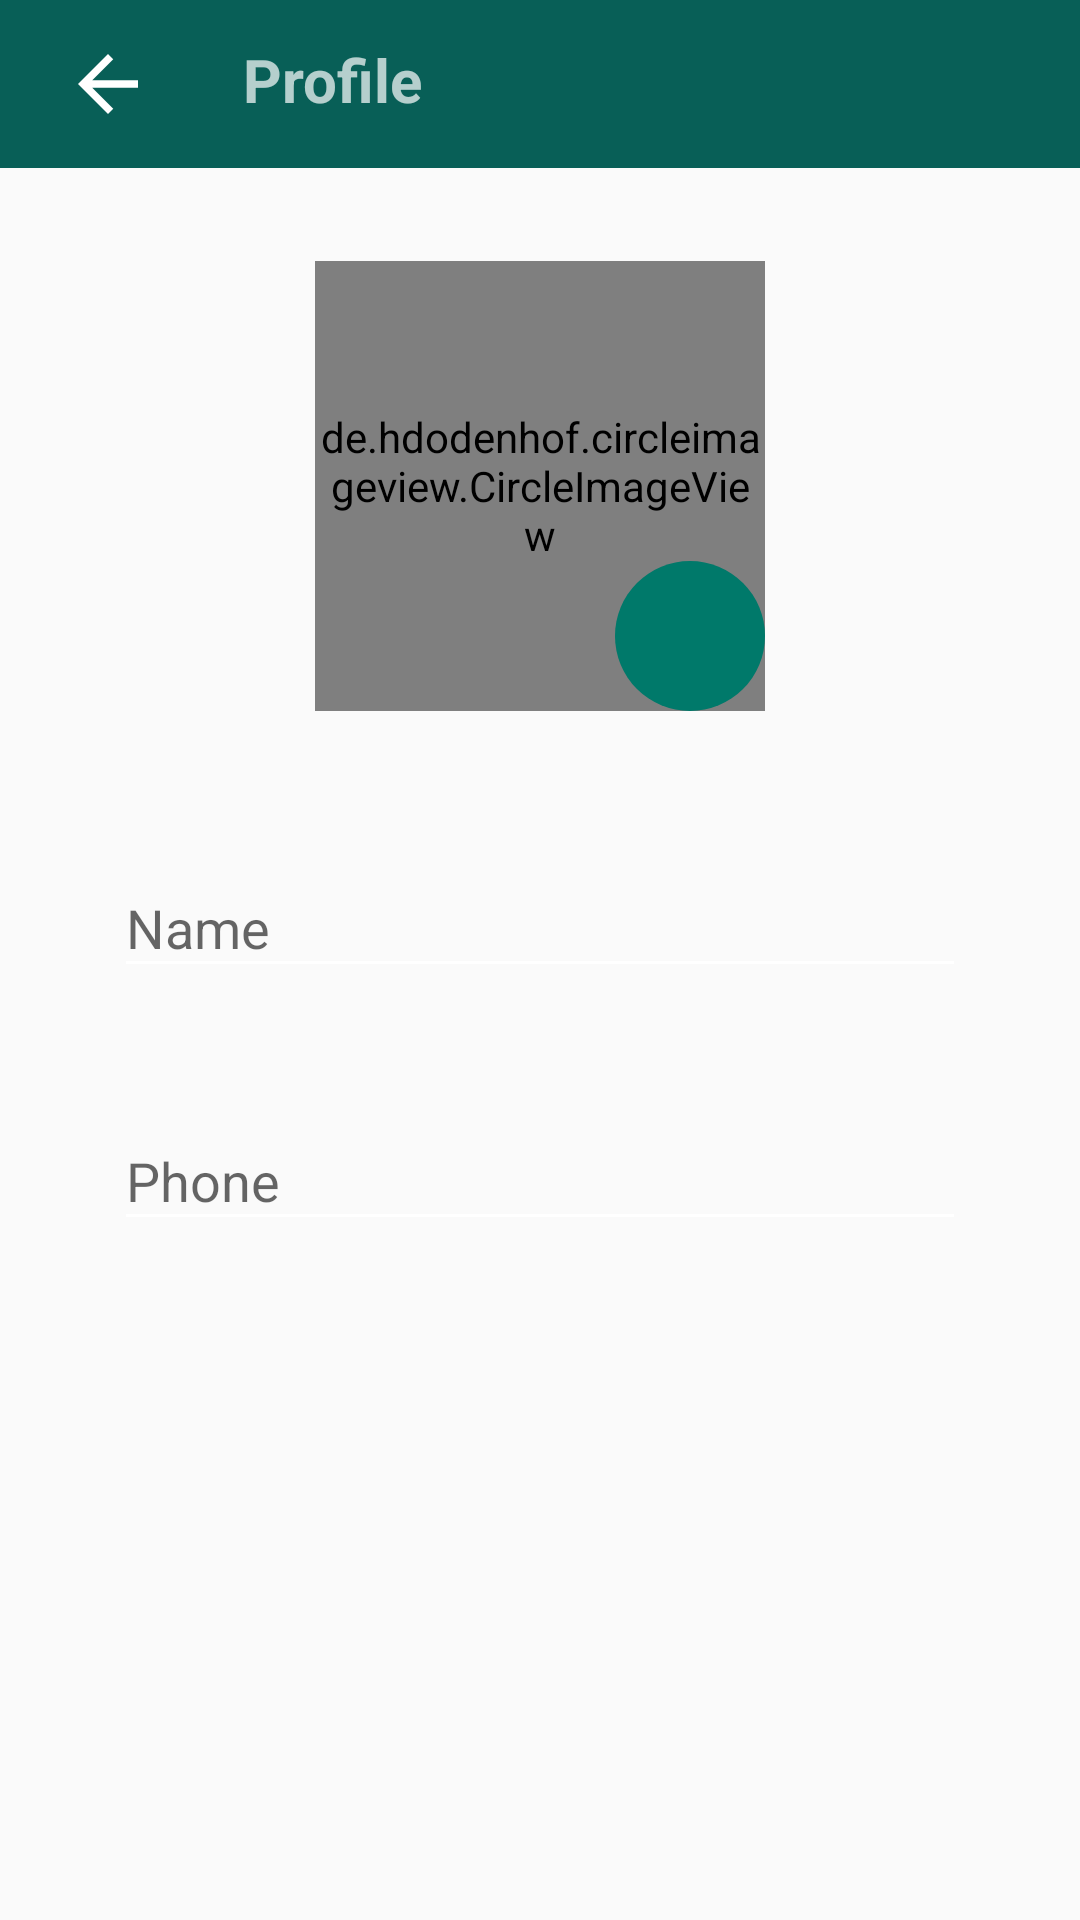

Write the Android layout XML for this screen, with the resource values it uses.
<!-- AndroidManifest.xml: activity theme AppTheme.NoActionBar -->
<!-- res/layout/activity_profil.xml -->
<?xml version="1.0" encoding="utf-8"?>
<androidx.constraintlayout.widget.ConstraintLayout xmlns:android="http://schemas.android.com/apk/res/android"
    xmlns:app="http://schemas.android.com/apk/res-auto"
    xmlns:tools="http://schemas.android.com/tools"
    android:layout_width="match_parent"
    android:layout_height="match_parent"
    tools:context=".activity.ProfilActivity">

    <com.google.android.material.appbar.AppBarLayout
        android:id="@+id/app_bar_layout"
        android:layout_width="match_parent"
        android:layout_height="wrap_content"
        android:theme="@style/AppTheme.AppBarOverlay"
        app:layout_constraintTop_toTopOf="parent">

        <com.google.android.material.appbar.MaterialToolbar
            android:id="@+id/toolbar"
            android:layout_width="match_parent"
            android:layout_height="?attr/actionBarSize"
            android:background="?attr/colorPrimary"
            app:layout_scrollFlags="scroll|enterAlways"
            app:popupTheme="@style/AppTheme.PopupOverlay">

            <ImageView
                android:id="@+id/btn_back_profil"
                android:layout_width="40dp"
                android:layout_height="30dp"
                app:srcCompat="@drawable/abc_vector_test" />

            <TextView
                android:layout_width="wrap_content"
                android:layout_height="30dp"
                android:paddingLeft="25dp"
                android:text="Profile"
                android:textSize="20dp"
                android:textStyle="bold" />


        </com.google.android.material.appbar.MaterialToolbar>


    </com.google.android.material.appbar.AppBarLayout>

    <androidx.core.widget.NestedScrollView
        android:layout_width="match_parent"
        android:layout_height="0dp"
        android:fillViewport="true"
        app:layout_constraintBottom_toBottomOf="parent"
        app:layout_constraintTop_toBottomOf="@id/app_bar_layout">

        <RelativeLayout
            android:id="@+id/profile_layout"
            android:layout_width="match_parent"
            android:layout_height="match_parent"
            android:padding="@dimen/dp16"> 

            <RelativeLayout
                android:id="@+id/img_photo"
                android:layout_width="@dimen/dp150"
                android:layout_height="@dimen/dp150"
                android:layout_marginTop="15dp"
                android:layout_centerHorizontal="true"
                android:layout_marginBottom="@dimen/dp16">

                <de.hdodenhof.circleimageview.CircleImageView
                    android:id="@+id/img_profile"
                    android:layout_width="@dimen/dp150"
                    android:layout_height="@dimen/dp150"
                    android:src="@drawable/ic_user" />

                <ImageButton
                    android:id="@+id/imbtn_profile"
                    style="@style/StandardImageButton"
                    android:layout_width="@dimen/dp50"
                    android:layout_height="@dimen/dp50"
                    android:layout_alignParentEnd="true"
                    android:layout_alignParentBottom="true"
                    android:src="@drawable/ic_camera" />

            </RelativeLayout>

            
            

            <com.google.android.material.textfield.TextInputLayout
                android:id="@+id/til_name_profile"
                style="@style/StandardTextInput"
                android:paddingTop="@dimen/dp16"
                android:layout_below="@id/img_photo"
                android:layout_centerHorizontal="true">

                <com.google.android.material.textfield.TextInputEditText
                    android:id="@+id/edt_name_profile"
                    android:layout_width="match_parent"
                    android:layout_height="wrap_content"
                    android:hint="@string/hint_name"
                    android:inputType="text" />
            </com.google.android.material.textfield.TextInputLayout>

            
            
            
            
            
            

            
            
            
            
            
            
            

            <com.google.android.material.textfield.TextInputLayout
                android:id="@+id/til_phone_profile"
                style="@style/StandardTextInput"
                android:paddingTop="@dimen/dp16"
                android:layout_below="@id/til_name_profile"
                android:layout_centerHorizontal="true">

                <com.google.android.material.textfield.TextInputEditText
                    android:id="@+id/edt_phone_profile"
                    android:layout_width="match_parent"
                    android:layout_height="wrap_content"
                    android:hint="@string/hint_phone"
                    android:inputType="phone" />
            </com.google.android.material.textfield.TextInputLayout>

            <Button
                android:id="@+id/btn_apply"
                style="@style/StandardButton"
                android:layout_marginTop="245dp"
                android:layout_below="@id/til_phone_profile"
                android:layout_centerHorizontal="true"
                android:text="@string/btn_apply" />

            <Button
                android:id="@+id/btn_delete_account"
                style="@style/WarningButton"
                android:layout_below="@id/btn_apply"
                android:layout_centerHorizontal="true"
                android:text="@string/btn_delete_account" /> 
        </RelativeLayout>
    </androidx.core.widget.NestedScrollView>

    <androidx.appcompat.widget.LinearLayoutCompat
        android:id="@+id/progress_layout"
        style="@style/ProgressLayout"
        app:layout_constraintBottom_toBottomOf="parent"
        app:layout_constraintEnd_toEndOf="parent"
        app:layout_constraintStart_toStartOf="parent"
        app:layout_constraintTop_toTopOf="parent">

        <ProgressBar
            android:layout_width="wrap_content"
            android:layout_height="wrap_content" />
    </androidx.appcompat.widget.LinearLayoutCompat>
</androidx.constraintlayout.widget.ConstraintLayout>
<!-- resources referenced by this layout -->
<resources>
  <dimen name="dp150">150dp</dimen>
  <dimen name="dp16">16dp</dimen>
  <dimen name="dp50">50dp</dimen>
  <string name="btn_apply">Apply</string>
  <string name="btn_delete_account">Delete Account</string>
  <string name="hint_name">Name</string>
  <string name="hint_phone">Phone</string>
  <string name="txt_status">Status</string>
  <style name="AppTheme.AppBarOverlay" parent="ThemeOverlay.AppCompat.Dark.ActionBar" />
  <style name="AppTheme.PopupOverlay" parent="ThemeOverlay.AppCompat.Light" />
  <style name="ProgressLayout">
          <item name="android:layout_width">match_parent</item>
          <item name="android:layout_height">match_parent</item>
          <item name="android:background">@color/shadow_color</item>
          <item name="android:gravity">center</item>
          <item name="android:orientation">vertical</item>
          <item name="android:visibility">gone</item>
      </style>
  <style name="StandardButton">
          <item name="android:layout_width">@dimen/dp300</item>
          <item name="android:layout_height">@dimen/dp50</item>
          <item name="android:background">@drawable/btn_standard</item>
          <item name="android:textColor">@android:color/white</item>
          <item name="android:textSize">@dimen/sp20</item>
          <item name="android:layout_marginTop">@dimen/dp8</item>
          <item name="android:layout_marginBottom">@dimen/dp8</item>
          <item name="android:foreground">?attr/selectableItemBackground</item>
      </style>
  <style name="StandardImageButton">
          <item name="android:background">@drawable/btn_send</item>
          <item name="android:foreground">?attr/selectableItemBackground</item>
      </style>
  <style name="StandardTextInput">
  
          <item name="android:layout_width">@dimen/dp300</item>
          <item name="android:layout_height">wrap_content</item>
          <item name="android:paddingStart">@dimen/dp8</item>
          <item name="android:paddingEnd">@dimen/dp8</item>
          <item name="android:layout_marginTop">@dimen/dp8</item>
          <item name="android:layout_marginBottom">@dimen/dp8</item>
      </style>
  <style name="WarningButton" parent="StandardButton">
          <item name="android:background">@drawable/btn_warning</item>
      </style>
  <style name="AppTheme.NoActionBar">
          <item name="windowActionBar">false</item>
          <item name="windowNoTitle">true</item>
          <item name="colorControlNormal">@color/white</item>
      </style>
  <color name="shadow_color">#cadddddd</color>
  <dimen name="dp300">300dp</dimen>
  <!-- drawable btn_standard (drawable) -->
  <?xml version="1.0" encoding="utf-8"?>
  <shape xmlns:android="http://schemas.android.com/apk/res/android"
      android:shape="rectangle">
      <solid android:color="@color/colorAccent" />
      <corners android:radius="@dimen/dp5" />
  </shape>
  <dimen name="sp20">20sp</dimen>
  <dimen name="dp8">8dp</dimen>
  <!-- drawable btn_send (drawable) -->
  <?xml version="1.0" encoding="utf-8"?>
  <shape xmlns:android="http://schemas.android.com/apk/res/android"
      android:padding="@dimen/dp8"
      android:shape="rectangle">
      <solid android:color="@color/colorPrimaryLight" />
      <corners android:radius="50dp" />
  </shape>
  <!-- drawable btn_warning (drawable) -->
  <?xml version="1.0" encoding="utf-8"?>
  <shape xmlns:android="http://schemas.android.com/apk/res/android"
      android:shape="rectangle">
      <solid android:color="@android:color/holo_red_light" />
      <corners android:radius="@dimen/dp4" />
  </shape>
  <color name="white">#ffffff</color>
  <color name="colorAccent">#22c55c</color>
  <dimen name="dp5">5dp</dimen>
  <color name="colorPrimaryLight">#00796A</color>
  <dimen name="dp4">4dp</dimen>
</resources>
